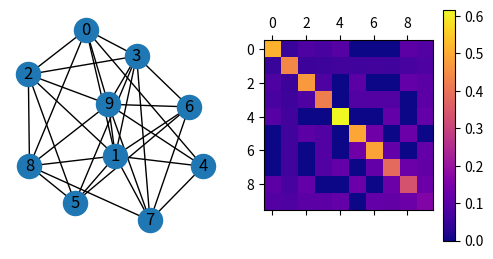
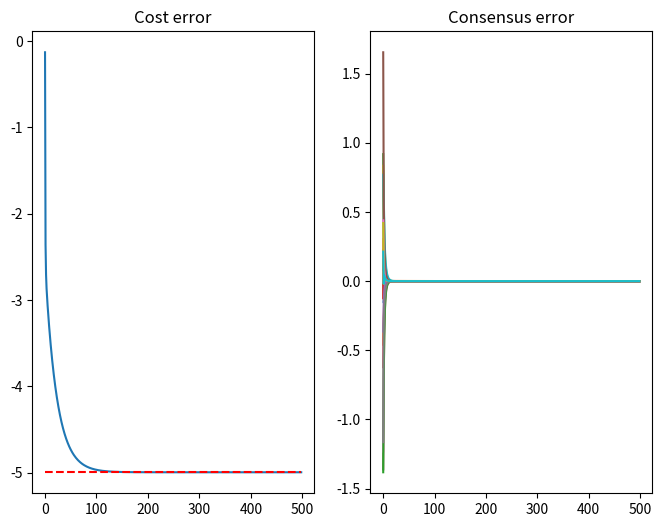
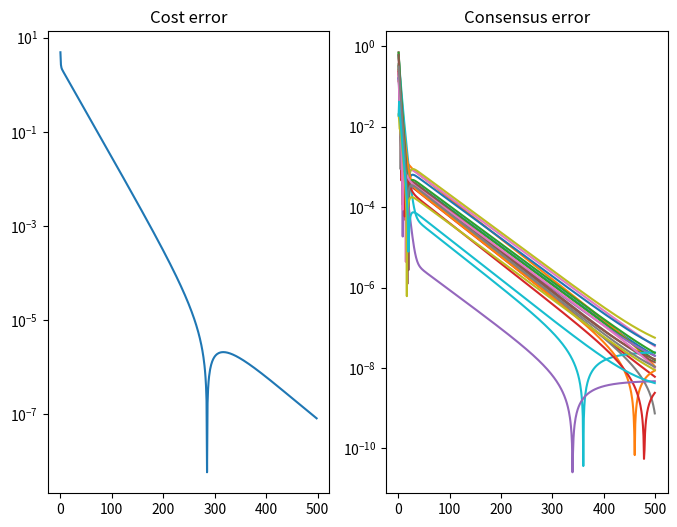

Write Python code to recreate these figures, in order.
import numpy as np
import networkx as nx
import matplotlib.pyplot as plt
import math

seed = 42
np.random.seed(seed)

max_iter = 500

def quadratic_cost_fn(zz, QQ, rr):
    cost = 0.5 * zz.T @ QQ @ zz + rr.T @ zz
    grad = QQ @ zz + rr
    return cost, grad

def gradient_tracking(NN, d, zz, ss, weighted_adj, cost_functions):
    cost = np.zeros((max_iter))

    for k in range(max_iter - 1):
        for i in range(NN):
            zz[k+1, i] = zz[k].T @ weighted_adj[i].T - alpha * ss[k, i]
            # TODO: maybe reversed? zz[k+1, i] = (weighted_adj[i] @ zz[k]).T - alpha * ss[k, i]

            consensus = ss[k].T @ weighted_adj[i].T
            
            cost_k_i, grad_k_i = cost_functions[i](zz[k, i])
            _, grad_k_plus_1_i = cost_functions[i](zz[k+1, i])
            
            local_innovation = grad_k_plus_1_i - grad_k_i
            ss[k+1, i] = consensus + local_innovation

            cost[k] += cost_k_i

    return cost, zz, ss
    
def metropolis_hastings_weights(graph):
    N = graph.number_of_nodes()
    A = np.zeros(shape=(N, N), dtype='float64')
    for i in range(A.shape[0]):
        N_i = list(graph.neighbors(i))
        d_i = len(N_i)
        for j in range(A.shape[0]):
            N_j = list(graph.neighbors(j))
            d_j = len(N_j)
            if i == j: 
                sum = 0
                for h in N_i:
                    sum += A[i, h]
                A[i,j] = 1 - sum
            elif graph.has_edge(i,j):
                A[i,j] = 1 / (1 + max(d_i, d_j))

    # Normalize
    max_iterations = 1000
    tolerance = 10e-9
    for _ in range(max_iterations):
        A = A / np.sum(np.abs(A), axis=1, keepdims=True)
        A = A / np.sum(np.abs(A), axis=0, keepdims=True)
        A = np.abs(A)

        # Check for convergence
        if np.all(np.sum(A, axis=1) - 1 < tolerance) and np.all(np.sum(A, axis=0) - 1 < tolerance):
            break

    return A

def create_graph_erdos_renyi_metropolis_hastings_weights(NN, p_er):
    global seed

    ONES = np.ones((NN, NN))
    while True:
        G = nx.erdos_renyi_graph(NN, p_er, seed)
        Adj = nx.adjacency_matrix(G).toarray()
        is_strongly_connected = np.all(np.linalg.matrix_power(Adj + np.eye(NN), NN) > 0)
        
        if is_strongly_connected:
            break

    A = metropolis_hastings_weights(G)

    return G, A

def create_graph_birkhoff_von_neumann(NN, num_vertices):
    I_n = np.eye(NN)
    
    # key=hash; value=np.ndarray
    vertices = {}
    
    # Number of ways to choose k items from n items without repetition and with order.
    max = math.perm(NN, NN)
    print(f"Number of possibles vertices: {math.perm(NN, NN)}") # math.factorial(NN)
    assert num_vertices <= max, "Vertices won't be unique"

    # Ensure the presence of the Identity Matrix, self-loops
    vertices[hash(I_n.tobytes())] = I_n

    while(len(vertices) < num_vertices):
        vertix = np.random.permutation(I_n)
        vertix_hash = hash(vertix.tobytes())
        
        if vertix_hash not in vertices:
            vertices[vertix_hash] = vertix
    
    # k=class_weights, the len(k) is the number of extracted numbers
    class_weights = np.ones((num_vertices)) # equally distributed classes

    convex_coefficients = np.random.dirichlet(alpha=class_weights, size=1).squeeze()
    # print(f"convex_coefficients: {convex_coefficients}")

    doubly_stochastic_matrix = np.zeros((NN, NN))
    vertices = list(vertices.values())
    # print(f"vertices: {vertices}")
    
    for i in range(num_vertices):
        doubly_stochastic_matrix += vertices[i] * convex_coefficients[i]

    # Ensure symmetry i.e. undirected graph
    doubly_stochastic_matrix = (doubly_stochastic_matrix + doubly_stochastic_matrix.T) / 2

    # print(doubly_stochastic_matrix)
    # print(np.sum(doubly_stochastic_matrix, axis=0))
    # print(np.sum(doubly_stochastic_matrix, axis=1))

    paths_up_to_N = np.linalg.matrix_power(doubly_stochastic_matrix + np.eye(NN), NN)

    # if is full, then in strongly connected
    if np.all(paths_up_to_N > 0):
        print("The graph is strongly connected")
    else: 
        print("The graph is NOT strongly connected!")

    graph = nx.from_numpy_array(doubly_stochastic_matrix)

    return graph, doubly_stochastic_matrix

def show_graph_and_adj_matrix(graph, adj_matrix=None):
    fig, axs = plt.subplots(figsize=(6,3), nrows=1, ncols=2)
    nx.draw(graph, with_labels=True, ax=axs[0])

    if adj_matrix is None:
        adj_matrix = nx.adjacency_matrix(graph).toarray()
    
    cax = axs[1].matshow(adj_matrix, cmap='plasma')# , vmin=0, vmax=1)
    fig.colorbar(cax)
    plt.show(block=False)


if __name__ == "__main__":
    NN = 10     # number of agents
    d = 2       # dimension of the state
    p_ER = 0.65

    QQ_list = []
    rr_list = []

    for i in range(NN):
        Q = np.diag(np.random.uniform(size=d)) # TODO: use SVD, syntetize rotations
        r = np.random.uniform(size=d)

        QQ_list.append(Q)
        rr_list.append(r)

    # -------------------
    # |   CENTRALIZED   |
    # -------------------
    # I have the sum of all the costs functions ell_i.
    QQ_centralized = sum(QQ_list)
    rr_centralized = sum(rr_list)

    z_opt = -np.linalg.inv(QQ_centralized) @ rr_centralized
    print(f"[centr] z_opt: {z_opt}")

    cost_opt, _ = quadratic_cost_fn(z_opt, QQ_centralized, rr_centralized)
    print(f"[centr] cost_opt: {cost_opt}")
    
    # -------------------------------------
    # |   DISTRIBUTED GRADIENT TRACKING   |
    # -------------------------------------
    alpha = 0.05

    # two states
    z = np.zeros((max_iter, NN, d)) # indeces: [time, who, state-component]
    s = np.zeros((max_iter, NN, d))

    # init z
    z_init = np.random.normal(size=(NN, d))
    z[0] = z_init

    # init s
    for i in range(NN):
        _, grad = quadratic_cost_fn(z[0, i], QQ_list[i], rr_list[i])
        s[0, i] = grad


    graph, weighted_adj = create_graph_erdos_renyi_metropolis_hastings_weights(NN, p_ER)
    show_graph_and_adj_matrix(graph, weighted_adj)

    cost_functions = []
    for i in range(NN):
        cost_functions.append(lambda zz, i=i: quadratic_cost_fn(zz, QQ_list[i], rr_list[i]))

    cost, zz, ss = gradient_tracking(NN, d, z, s, weighted_adj, cost_functions)

    # graph config: [1]
    fig, axes = plt.subplots(figsize=(8, 6), nrows=1, ncols=2)

    ax = axes[0]
    # optimal cost error - one line! we are minimizing the sum not each l_i
    ax.set_title("Cost error")
    ax.plot(np.arange(max_iter - 1), cost[:-1])
    ax.plot(np.arange(max_iter - 1), cost_opt * np.ones((max_iter - 1)), "r--")

    ax = axes[1]
    z_avg = np.mean(z, axis=1)
    ax.set_title("Consensus error")
    for i in range(NN):
        # distance for each agent from the average of that iteration
        ax.plot(np.arange(max_iter), z[:, i] - z_avg)
        
    plt.show(block=False)

    # graph config: [2]
    # we can appreciate the LINEAR rate of convergence!
    fig, axes = plt.subplots(figsize=(8, 6), nrows=1, ncols=2)

    ax = axes[0]
    ax.set_title("Cost error")
    # optimal cost error - one line! we are minimizing the sum not each l_i
    ax.semilogy(np.arange(max_iter - 1), np.abs(cost[:-1] - cost_opt))

    ax = axes[1]
    z_avg = np.mean(z, axis=1)
    ax.set_title("Consensus error")
    for i in range(NN):
        ax.semilogy(np.arange(1, max_iter), np.abs(z[1:, i] - z_avg[1:])) # NOTE: skipping k=0
        
    plt.show()

    # run set of simulations with different graphs (topology) with weights determined by Metropolis-Hasting.
    # for each simulation:
    # - comparison with the "centralized" version
    # - plots: (log scale)
    #    - evolution of the "cost"
    #    - "consensus error"
    #    - norm of the TOTAL gradient



    
